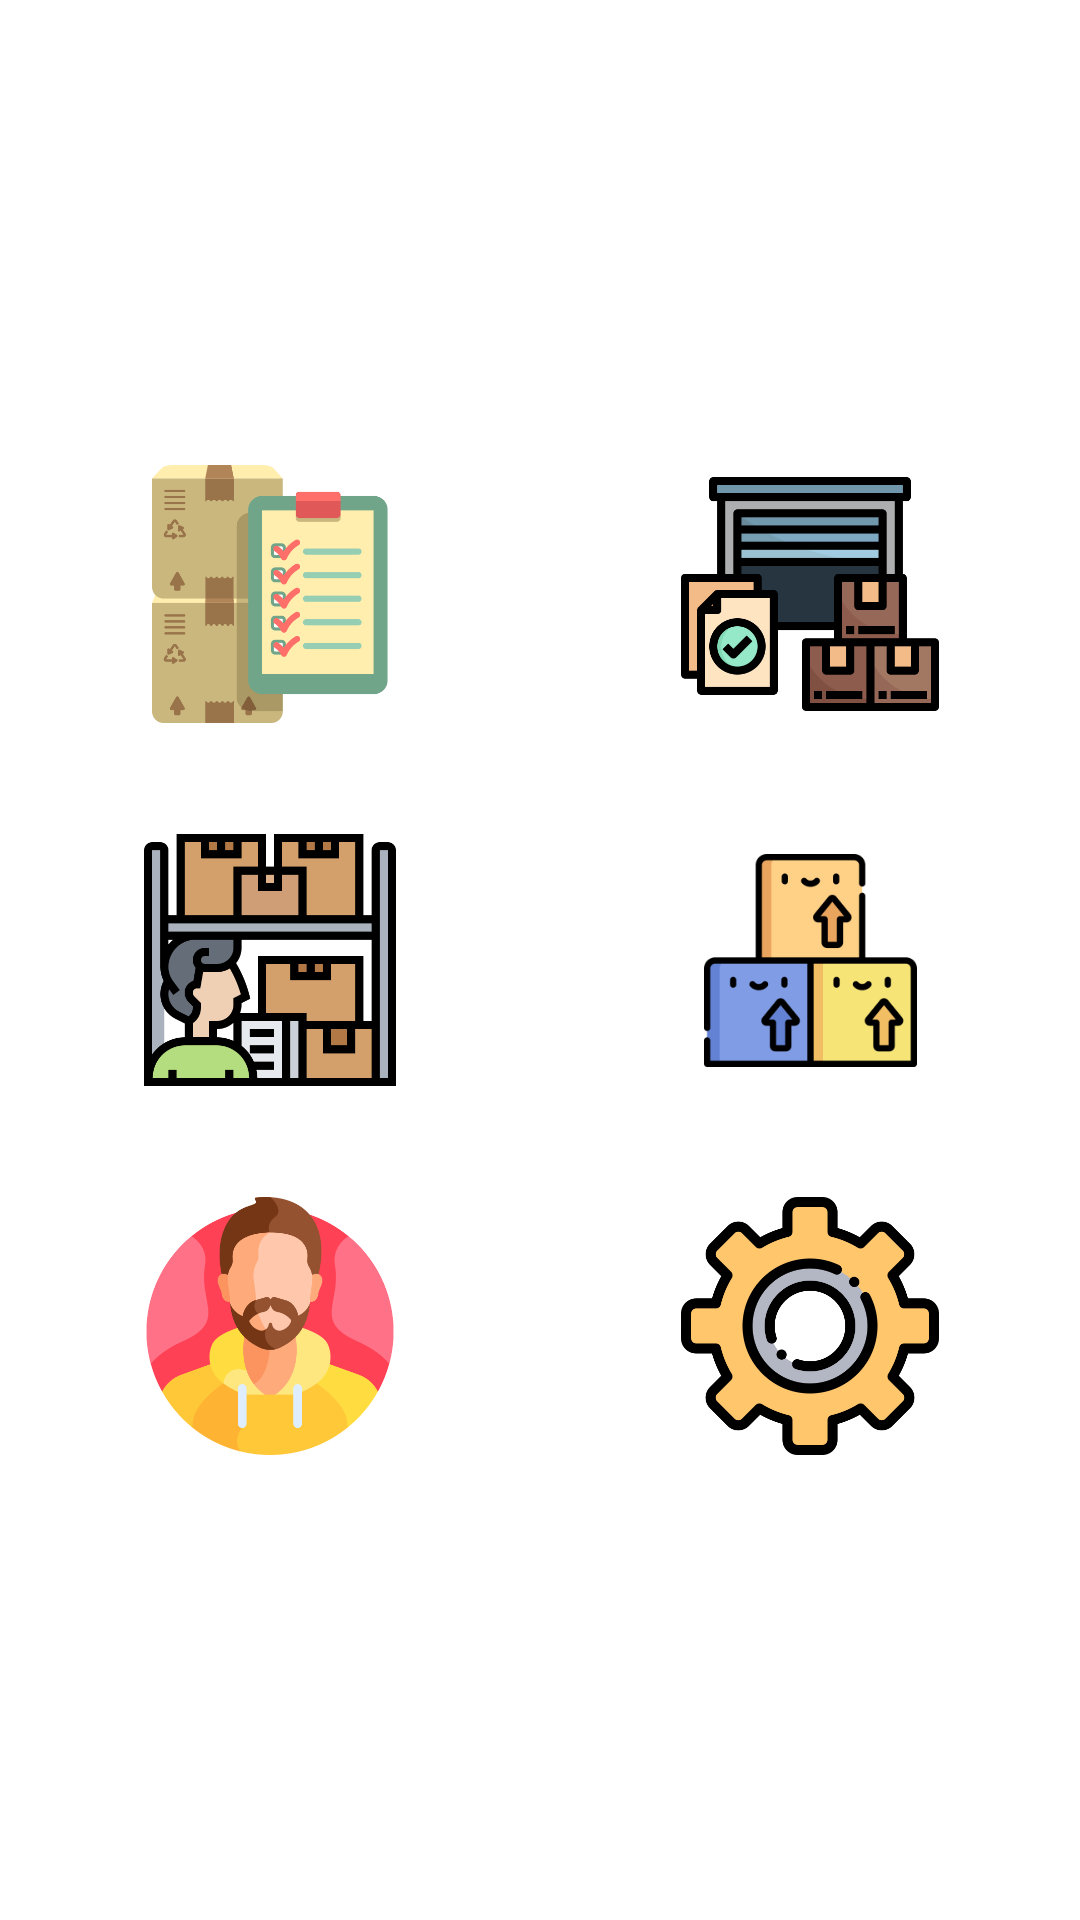

This screen was rendered from an Android layout file. Write that file and the resources it references.
<!-- AndroidManifest.xml: application theme Theme.Inventory -->
<!-- res/layout/fragment_dash_board.xml -->
<?xml version="1.0" encoding="utf-8"?>
<TableLayout xmlns:android="http://schemas.android.com/apk/res/android"
    xmlns:tools="http://schemas.android.com/tools"
    android:layout_width="match_parent"
    android:layout_height="match_parent"
    tools:context=".ui.Dashboard.DashBoardFragment"
    android:stretchColumns="0,1"
    android:gravity="center">

    <TableRow
        android:layout_width="match_parent"
        android:layout_height="match_parent" >

        <ImageButton
            style="@style/DashboardButtons"
            android:id="@+id/ImgbtnInventory"
            android:layout_width="match_parent"
            android:layout_height="match_parent"
            android:src="@drawable/ic_inventario"
            tools:ignore="SpeakableTextPresentCheck"
            android:contentDescription="@string/ImgbtnInventory" />

        <ImageButton
            style="@style/DashboardButtons"
            android:id="@+id/ImgbtnDependecia"
            android:layout_width="match_parent"
            android:layout_height="match_parent"
            android:src="@drawable/ic_dependencia"
            tools:ignore="SpeakableTextPresentCheck"
            android:contentDescription="@string/ImgbtnDepedencia"/>
    </TableRow>
    <TableRow
        android:layout_width="match_parent"
        android:layout_height="match_parent" >

        <View
            android:id="@+id/view"
            android:layout_width="match_parent"
            android:layout_height="20dp" />
    </TableRow>

    <TableRow
        android:layout_width="match_parent"
        android:layout_height="match_parent" >

        <ImageButton
            style="@style/DashboardButtons"
            android:id="@+id/ImgbtnSecciones"
            android:layout_width="match_parent"
            android:layout_height="match_parent"
            android:src="@drawable/ic_secciones"
            tools:ignore="SpeakableTextPresentCheck"
            android:contentDescription="@string/ImgbtnSecciones"/>

        <ImageButton
            style="@style/DashboardButtons"
            android:id="@+id/ImgbtnProducts"
            android:layout_width="match_parent"
            android:layout_height="match_parent"
            android:src="@drawable/ic_productos"
            tools:ignore="SpeakableTextPresentCheck"
            android:contentDescription="@string/ImgbtnProducts"
            />

    </TableRow>

    <TableRow
        android:layout_width="match_parent"
        android:layout_height="match_parent" >

        <View
            android:id="@+id/view2"
            android:layout_width="match_parent"
            android:layout_height="20dp" />
    </TableRow>

    <TableRow
        android:layout_width="match_parent"
        android:layout_height="match_parent" >

        <ImageButton
            style="@style/DashboardButtons"
            android:id="@+id/ImgbtnAbout"
            android:layout_width="match_parent"
            android:layout_height="match_parent"
            android:src="@drawable/ic_about"
            tools:ignore="SpeakableTextPresentCheck"
            android:contentDescription="@string/ImgbtnAbout"
            />

        <ImageButton
            style="@style/DashboardButtons"
            android:id="@+id/ImgbtnSettings"
            android:layout_width="match_parent"
            android:layout_height="match_parent"
            android:src="@drawable/ic_settings"
            tools:ignore="SpeakableTextPresentCheck"
            android:contentDescription="@string/ImgbtnSettings"
            />

    </TableRow>

</TableLayout>
<!-- resources referenced by this layout -->
<resources>
  <!-- drawable ic_about: png bitmap (drawable-hdpi, 9939 bytes) -->
  <!-- drawable ic_dependencia: png bitmap (drawable-hdpi, 4958 bytes) -->
  <!-- drawable ic_inventario: png bitmap (drawable-hdpi, 6666 bytes) -->
  <!-- drawable ic_productos: png bitmap (drawable-hdpi, 6330 bytes) -->
  <!-- drawable ic_secciones: png bitmap (drawable-hdpi, 5306 bytes) -->
  <!-- drawable ic_settings: png bitmap (drawable-hdpi, 9348 bytes) -->
  <string name="ImgbtnAbout">" Un boton imagen sobre mi"</string>
  <string name="ImgbtnDepedencia">Un boton imagen de  Dependencia</string>
  <string name="ImgbtnInventory">Un boton imagen de inventario</string>
  <string name="ImgbtnProducts">Un boton imagen de productos</string>
  <string name="ImgbtnSecciones">Un boton imagen de  Secciones</string>
  <string name="ImgbtnSettings">Un boton imagen de ajustes</string>
  <style name="DashboardButtons">
          <item name="android:background">@color/gray</item>
      </style>
  <style name="Theme.Inventory" parent="Theme.MaterialComponents.DayNight.NoActionBar">
          
          <item name="colorPrimary">@color/primary</item>
          <item name="colorPrimaryVariant">@color/black</item>
          <item name="colorOnPrimary">@color/black</item>
          
          <item name="colorSecondary">@color/red_cool</item>
          <item name="colorSecondaryVariant">@color/teal_700</item>
          <item name="colorOnSecondary">@color/black</item>
          <item name="android:statusBarColor">@android:color/transparent</item>
          <item name="android:windowDrawsSystemBarBackgrounds">true</item>
          
          <item name="windowNoTitle">true</item>
      </style>
  <color name="gray">#31FFFFFF</color>
  <color name="primary">#610202</color>
  <color name="black">#FF000000</color>
  <color name="red_cool">#D2074A</color>
  <color name="teal_700">#FF018786</color>
</resources>
